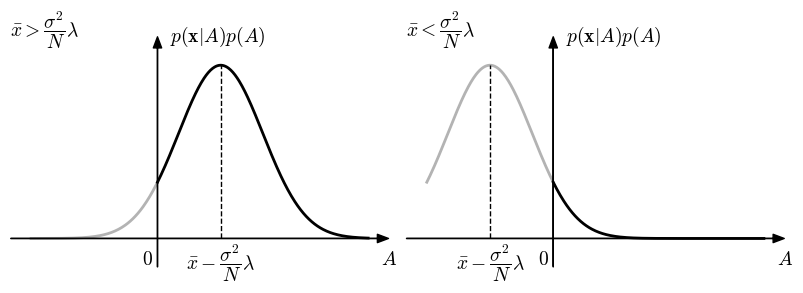

Here is the Python script that generated this plot:
import matplotlib.pyplot as plt
import numpy as np
from scipy.stats import norm
import math

from matplotlib import cm
from matplotlib import rc

__author__ = 'ernesto'

# if use latex or mathtext
rc('text', usetex=False)
rc('mathtext', fontset='cm')

# auxiliar function for plot ticks of equal length in x and y axis despite its scales.
def convert_display_to_data_coordinates(transData, length=10):
    # create a transform which will take from display to data coordinates
    inv = transData.inverted()
    # transform from display coordinates to data coordinates in x axis
    data_coords = inv.transform([(0, 0), (length, 0)])
    # get the length of the segment in data units
    yticks_len = data_coords[1, 0] - data_coords[0, 0]
    # transform from display coordinates to data coordinates in y axis
    data_coords = inv.transform([(0, 0), (0, length)])
    # get the length of the segment in data units
    xticks_len = data_coords[1, 1] - data_coords[0, 1]
    return xticks_len, yticks_len


#####################################
# PARAMETERS - This can be modified #
#####################################

# normal pdf variances
sigma = 1
mu1 = 1.5
mu2 = -1.5

#####################
# END OF PARAMETERS #
#####################

# abscissa values
xmin = -3
xmax = 5

x1 = np.linspace(xmin, 0, 150)
x2 = np.linspace(0, xmax, 300)
# normal distribution and density values in x
pdf11 = norm.pdf(x1, mu1, math.sqrt(sigma))
pdf12 = norm.pdf(x2, mu1, math.sqrt(sigma))
pdf21 = norm.pdf(x1, mu2, math.sqrt(sigma))
pdf22 = norm.pdf(x2, mu2, math.sqrt(sigma))

# axis parameters
dx = 0.5
xmin_ax = xmin - dx
xmax_ax = xmax + dx

pdf_max = norm.pdf(mu1, mu1, math.sqrt(sigma))
ymax_ax = pdf_max + pdf_max / 6
ymin_ax = -pdf_max / 6

# length of the ticks for all subplot (6 pixels)
display_length = 6  # in pixels
# x ticks labels margin
xtm = -0.06
ytm = 0.3
# font size
fontsize = 14
# colors from coolwarm
grey = [0.7, 0.7, 0.7]

fig = plt.figure(0, figsize=(10, 3), frameon=False)

ax = plt.subplot2grid((1, 8), (0, 0), rowspan=1, colspan=4)

plt.xlim(xmin_ax, xmax_ax)
plt.ylim(ymin_ax, ymax_ax)

# horizontal and vertical ticks length
xtl, ytl = convert_display_to_data_coordinates(ax.transData, length=display_length)

# axis arrows
plt.annotate("", xytext=(xmin_ax, 0), xycoords='data', xy=(xmax_ax, 0), textcoords='data',
             arrowprops=dict(width=0.1, headwidth=6, headlength=8, facecolor='black', shrink=0.002))
plt.annotate("", xytext=(0, ymin_ax), xycoords='data', xy=(0, ymax_ax), textcoords='data',
             arrowprops=dict(width=0.1, headwidth=6, headlength=8, facecolor='black', shrink=0.002))

plt.plot(x1, pdf11, color=grey, linewidth=2)
plt.plot(x2, pdf12, color='k', linewidth=2)

plt.plot([mu1, mu1], [0, pdf_max], 'k--', lw=1)

# xlabels and xtickslabels
plt.text(xmax_ax, xtm, '$A$', fontsize=fontsize, ha='center', va='baseline')
plt.text(mu1, -0.07, '$\\bar{x}-\dfrac{\sigma^2}{N}\lambda$', fontsize=fontsize, ha='center', va='baseline')
plt.text(-0.1, xtm, '$0$', fontsize=fontsize, ha='right', va='baseline')
plt.text(ytm, ymax_ax, '$p(\mathbf{x}|A)p(A)$', fontsize=fontsize, ha='left', va='center')

plt.text(xmin_ax, ymax_ax, '$\\bar{x}>\dfrac{\sigma^2}{N}\lambda$', fontsize=fontsize, ha='left', va='baseline')

plt.axis('off')


##
ax = plt.subplot2grid((1, 8), (0, 4), rowspan=1, colspan=4)

plt.xlim(xmin_ax, xmax_ax)
plt.ylim(ymin_ax, ymax_ax)

# horizontal and vertical ticks length
xtl, ytl = convert_display_to_data_coordinates(ax.transData, length=display_length)

# axis arrows
plt.annotate("", xytext=(xmin_ax, 0), xycoords='data', xy=(xmax_ax, 0), textcoords='data',
             arrowprops=dict(width=0.1, headwidth=6, headlength=8, facecolor='black', shrink=0.002))
plt.annotate("", xytext=(0, ymin_ax), xycoords='data', xy=(0, ymax_ax), textcoords='data',
             arrowprops=dict(width=0.1, headwidth=6, headlength=8, facecolor='black', shrink=0.002))

plt.plot(x1, pdf21, color=grey, linewidth=2)
plt.plot(x2, pdf22, color='k', linewidth=2)

plt.plot([mu2, mu2], [0, pdf_max], 'k--', lw=1)

# xlabels and xtickslabels
plt.text(xmax_ax, xtm, '$A$', fontsize=fontsize, ha='center', va='baseline')
plt.text(mu2, -0.07, '$\\bar{x}-\dfrac{\sigma^2}{N}\lambda$', fontsize=fontsize, ha='center', va='baseline')
plt.text(-0.1, xtm, '$0$', fontsize=fontsize, ha='right', va='baseline')
plt.text(ytm, ymax_ax, '$p(\mathbf{x}|A)p(A)$', fontsize=fontsize, ha='left', va='center')

plt.text(xmin_ax, ymax_ax, '$\\bar{x}<\dfrac{\sigma^2}{N}\lambda$', fontsize=fontsize, ha='left', va='baseline')

plt.axis('off')

# save as pdf image
plt.savefig('problem_11_4.pdf', bbox_inches='tight')

plt.show()

